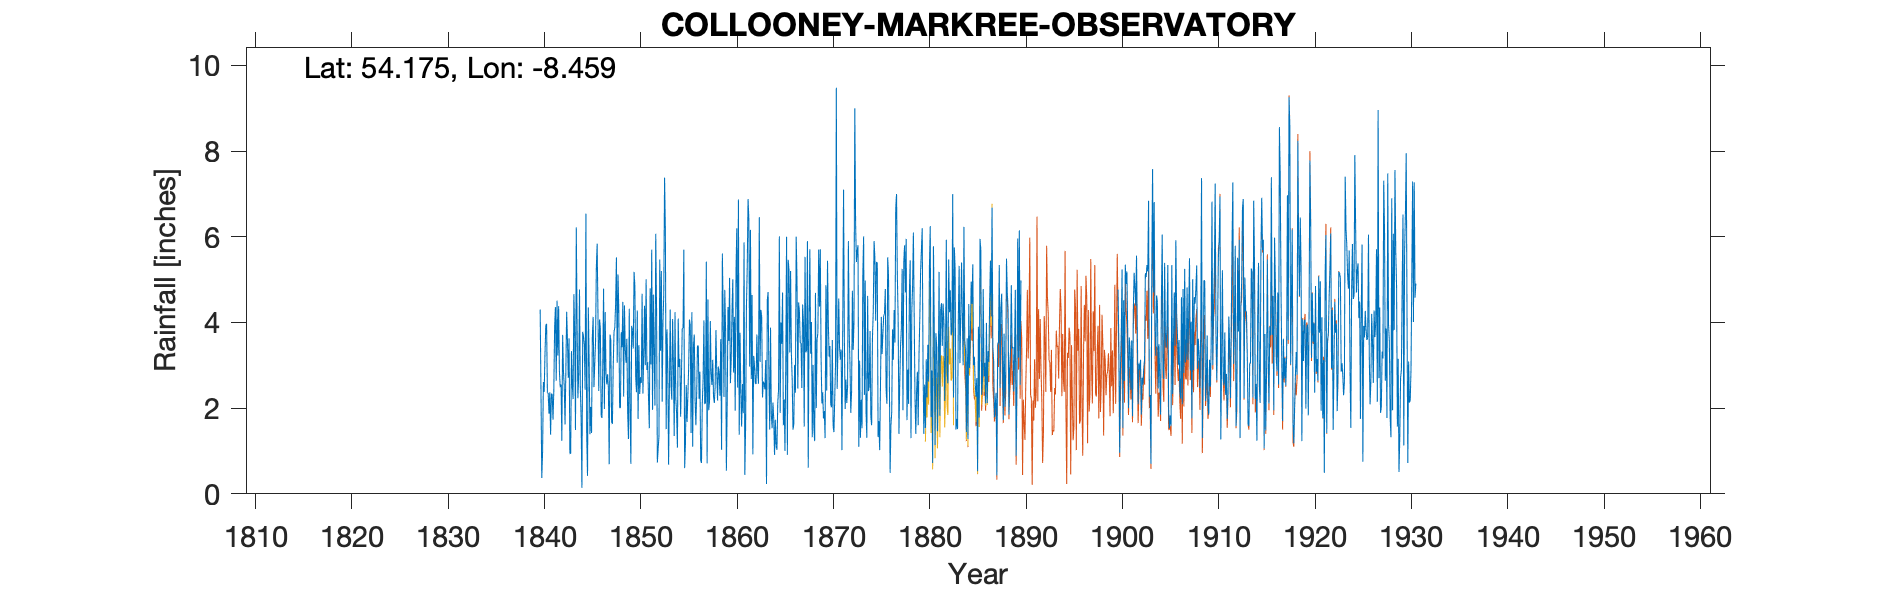

Source data for this figure (header and first rows):
COLLOONEY MARKREE OBSERVATORY, , , , , , , , , , , , , , , , , , , , , , , 
Grid ref, IG7010025200, Long, -8.459, Lat, 54.18, Elevation, 122, ft, , , , , , , , , , , , , , , 
Station no, 6175, , , , , , , , , , , , , , , , , , , , , , 
, 1840, 1841, 1842, 1843, 1844, 1845, 1846, 1847, 1848, 1849, 1850, 1851, 1852, 1853, 1854, 1855, 1856, 1857, 1858, 1859, 1860, 1861, 1862
January, 4.3, 2.37, 2.86, 3.63, 2.77, 4.35, 4.24, 2.79, 3.06, 3.62, 2.37, 5.01, 6.07, 6.13, 4.24, 0.6, 3.72, 4.05, 2.27, 4.23, 5.01, 2.56, 4.64
February, 2.41, 1.38, 2.49, 0.94, 4.77, 3.15, 2.4, 2.47, 5.12, 1.9, 4.28, 2.89, 4.32, 1.51, 2.22, 1.17, 2.19, 2.1, 2.12, 2.26, 2.83, 1.88, 0.92
March, 0.37, 2.34, 2.55, 0.94, 2.51, 1.39, 4.07, 0.69, 4.25, 1.28, 1.75, 3.07, 0.73, 3.84, 1.87, 2.54, 1.6, 2.12, 2.49, 4.76, 4.13, 5.87, 3.22
April, 0.97, 2.32, 1.24, 3.33, 1.79, 2.03, 3.85, 3.72, 2.01, 4.32, 3.47, 2.23, 1.06, 2.96, 1.08, 1.68, 2.34, 5.42, 3.82, 3.84, 1.94, 0.44, 3.01
May, 2.61, 1.73, 3.71, 2.57, 0.14, 1.42, 1.83, 3.59, 2.01, 1.93, 2.33, 1.53, 1.34, 0.68, 4.09, 2.28, 3.46, 0.71, 2.86, 0.54, 5.2, 1.62, 2.58
June, 2.38, 2.41, 2.87, 2.21, 3.78, 3.67, 1.77, 1.69, 3.77, 0.7, 2.72, 4.8, 5.47, 2.43, 2.96, 2.95, 3.45, 4.54, 2.18, 2.06, 6.2, 4.39, 2.56
July, 3.26, 3.88, 2.51, 4.66, 3.68, 4.13, 3.01, 1.63, 3.42, 3.92, 2.59, 3.02, 3.34, 4.3, 3.15, 4.07, 2.22, 1.95, 2.97, 4.36, 2.48, 5.29, 3.72
August, 3.92, 4.36, 1.62, 3.76, 3.45, 2.49, 4.79, 2.97, 4.48, 3.81, 4.67, 5.7, 5.2, 2.55, 1.8, 3.93, 2.85, 2.15, 2.8, 3.57, 6.87, 6.88, 2.86
September, 3.97, 2.64, 2.85, 1.49, 2.43, 3.03, 1.98, 3.78, 2.27, 3.39, 2.34, 1.96, 2.15, 2.2, 2.73, 1.42, 0.78, 4.03, 2.29, 5.04, 1.38, 6.42, 2.57
October, 2.36, 4.51, 4.25, 6.22, 6.54, 3.56, 4.24, 3.88, 4.4, 5.18, 3.21, 4.65, 4, 4.08, 3.86, 4.24, 0.72, 2.81, 3.61, 2.58, 3.76, 2.97, 6.46
November, 2.35, 3.23, 3.6, 3.97, 1.35, 5.31, 2.82, 4.43, 3.37, 4.84, 4.39, 3.34, 4.66, 3.04, 3.87, 1.1, 2.12, 2.54, 1.03, 3.12, 2.37, 6.16, 3.08
December, 1.87, 4.38, 2.71, 2.23, 0.42, 5.84, 2.56, 5.52, 3.06, 2.74, 3, 2.06, 7.38, 1.35, 5.7, 3.46, 2.66, 3.13, 5.61, 4.23, 1.57, 2.68, 4.29
Total, 30.77, 35.55, 33.26, 35.95, 33.63, 40.37, 37.56, 37.16, 41.22, 37.63, 37.12, 40.26, 45.72, 35.07, 37.57, 29.44, 28.11, 35.55, 34.05, 40.59, 43.74, 47.16, 39.91
1857 data input (year missed at phase on…, , , , , , , , , , , , , , , , , , , , , , , 
